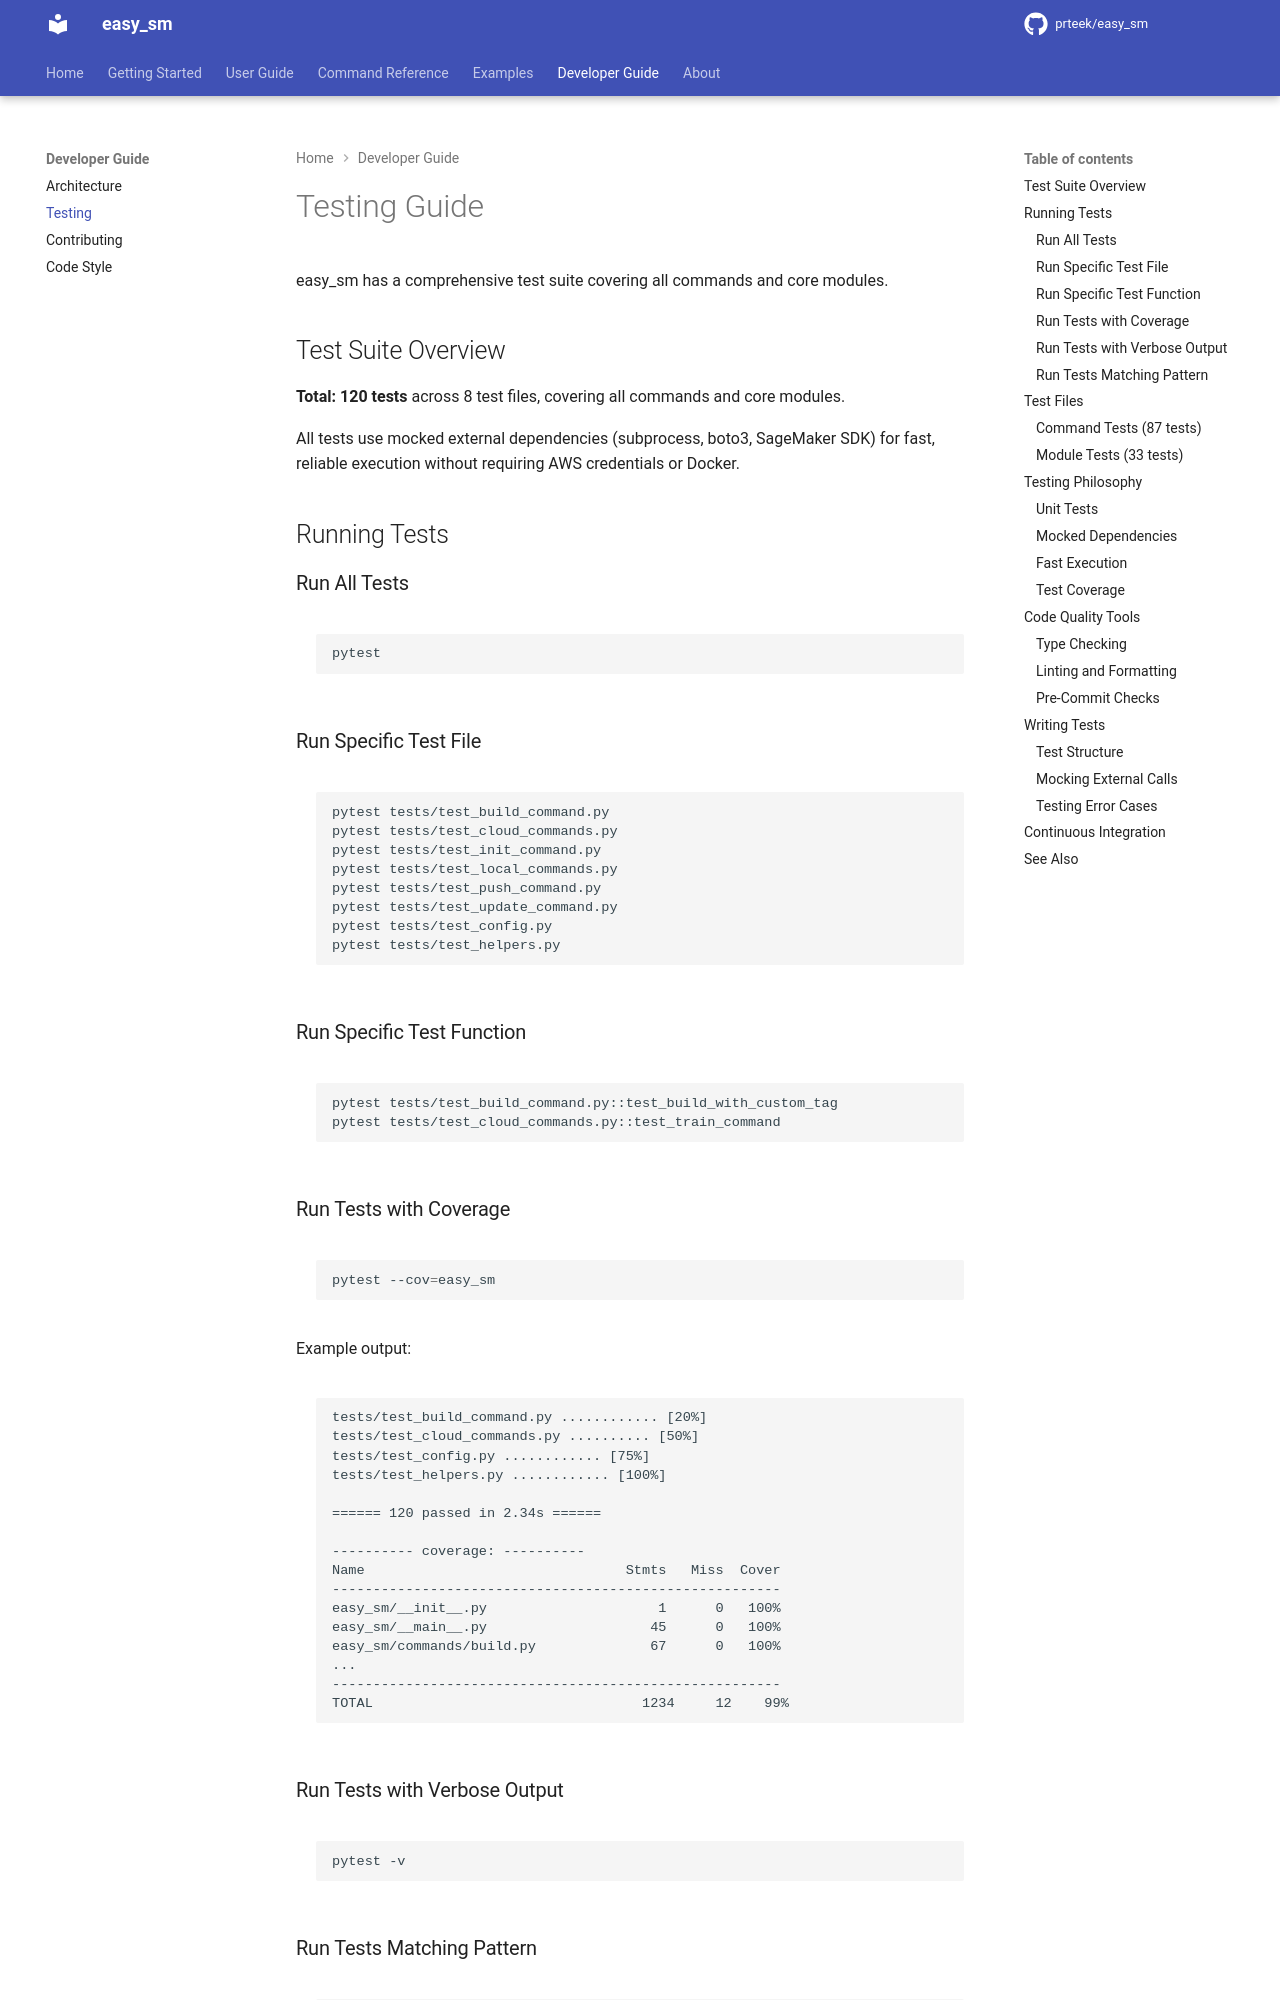

repository: prteek/easy_sm · page: developer-guide/testing/index.html · generator: mkdocs

# Testing Guide

easy_sm has a comprehensive test suite covering all commands and core modules.

## Test Suite Overview

**Total: 120 tests** across 8 test files, covering all commands and core modules.

All tests use mocked external dependencies (subprocess, boto3, SageMaker SDK) for fast, reliable execution without requiring AWS credentials or Docker.

## Running Tests

### Run All Tests

```bash
pytest
```

### Run Specific Test File

```bash
pytest tests/test_build_command.py
pytest tests/test_cloud_commands.py
pytest tests/test_init_command.py
pytest tests/test_local_commands.py
pytest tests/test_push_command.py
pytest tests/test_update_command.py
pytest tests/test_config.py
pytest tests/test_helpers.py
```

### Run Specific Test Function

```bash
pytest tests/test_build_command.py::test_build_with_custom_tag
pytest tests/test_cloud_commands.py::test_train_command
```

### Run Tests with Coverage

```bash
pytest --cov=easy_sm
```

Example output:

```
tests/test_build_command.py ............ [20%]
tests/test_cloud_commands.py .......... [50%]
tests/test_config.py ............ [75%]
tests/test_helpers.py ............ [100%]

====== 120 passed in 2.34s ======

---------- coverage: ----------
Name                                Stmts   Miss  Cover
-------------------------------------------------------
easy_sm/__init__.py                     1      0   100%
easy_sm/__main__.py                    45      0   100%
easy_sm/commands/build.py              67      0   100%
...
-------------------------------------------------------
TOTAL                                 1234     12    99%
```

### Run Tests with Verbose Output

```bash
pytest -v
```

### Run Tests Matching Pattern

```bash
# Run all tests with "deploy" in the name
pytest -k deploy

# Run all tests except slow ones
pytest -k "not slow"
```

## Test Files

### Command Tests (87 tests)
